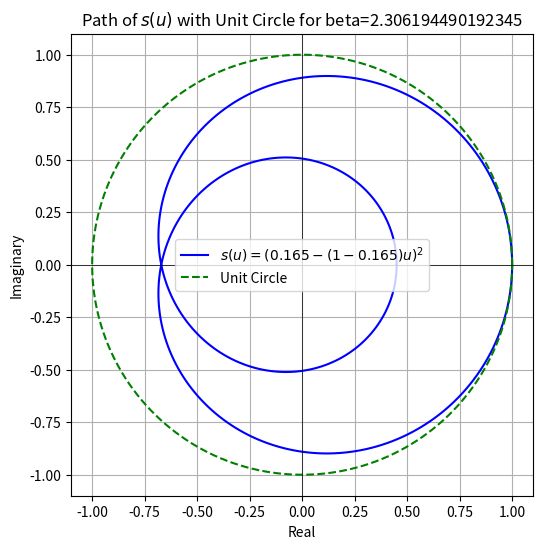

This figure's Python source:
import numpy as np
import matplotlib.pyplot as plt

# Define k for the given scenario
beta = np.arccos(np.sqrt(1.0/(4+2*np.sqrt(2))))*2 - 0.05
k_new_sqrt2 = np.cos(beta/2)**2

# Define s(u) for the general formula
def s_u_general(u, k):
    return (k - (1 - k)*u)**2

# Define unit circle
u_values = np.exp(1j * np.linspace(0, 2*np.pi, 400))
s_values_new_k_sqrt2 = s_u_general(u_values, k_new_sqrt2)

# Define the unit circle for plotting
unit_circle = np.exp(1j * np.linspace(0, 2*np.pi, 400))

# Plot the path of s(u)
plt.figure(figsize=(6, 6))
plt.plot(s_values_new_k_sqrt2.real, s_values_new_k_sqrt2.imag, label=rf"$s(u) = \left({k_new_sqrt2:.3f} - (1 - {k_new_sqrt2:.3f})u\right)^2$", color='blue')

# Plot the unit circle
plt.plot(unit_circle.real, unit_circle.imag, 'g--', label='Unit Circle')

# Label and plot settings
plt.axhline(0, color='black',linewidth=0.5)
plt.axvline(0, color='black',linewidth=0.5)
plt.xlabel('Real')
plt.ylabel('Imaginary')
plt.title(f'Path of $s(u)$ with Unit Circle for beta=' + str(beta))
plt.gca().set_aspect('equal', adjustable='box')
plt.grid(True)
plt.legend()
plt.show()